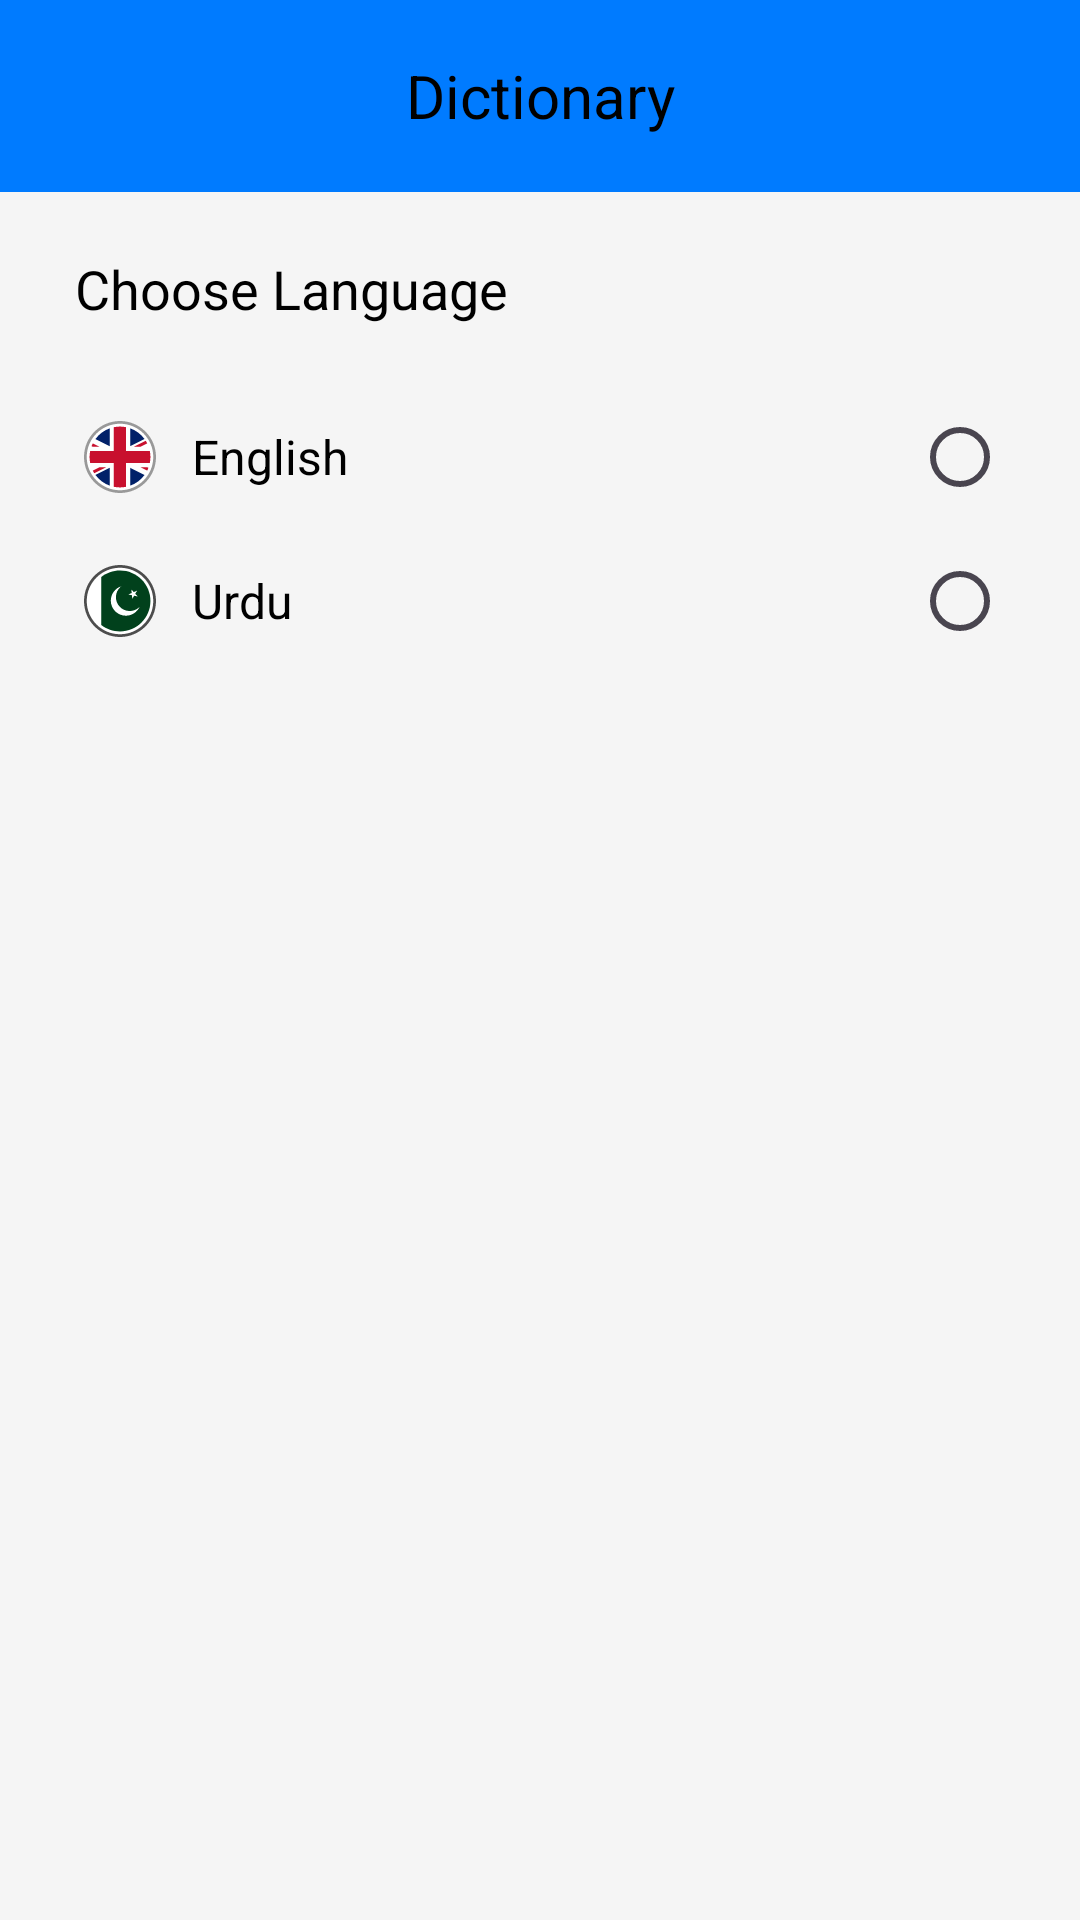

Android layout source for this screen:
<!-- AndroidManifest.xml: application theme Theme.PersonalDictionary -->
<!-- res/layout/activity_language.xml -->
<?xml version="1.0" encoding="utf-8"?>
<LinearLayout
    xmlns:android="http://schemas.android.com/apk/res/android"
    xmlns:tools="http://schemas.android.com/tools"
    android:id="@+id/main"
    android:layout_width="match_parent"
    android:layout_height="match_parent"
    android:orientation="vertical"
    tools:context=".activities.LanguageActivity">
    <include
        android:id="@+id/toolbar"
        layout="@layout/toolbar_main"/>
    <RelativeLayout
        android:layout_width="match_parent"
        android:layout_height="wrap_content"
        android:paddingHorizontal="25dp"
        android:paddingVertical="20dp"
        android:gravity="center_vertical">
        <ImageButton
            android:id="@+id/confirmSelectionBtn"
            android:layout_width="wrap_content"
            android:layout_height="wrap_content"
            android:contentDescription="@string/closeIconDescription"
            android:src="@drawable/check_24dp"
            android:layout_alignParentEnd="true"
            android:background="@android:color/transparent"/>
        <TextView
            android:layout_width="match_parent"
            android:layout_height="wrap_content"
            android:textColor="@color/black"
            android:textSize="18sp"
            android:text="@string/chooseLanguage"
            android:layout_toStartOf="@id/confirmSelectionBtn"
            android:layout_alignParentStart="true"
            android:layout_alignBaseline="@id/confirmSelectionBtn"/>
    </RelativeLayout>
    <LinearLayout
        android:id="@+id/languagesContainer"
        android:layout_width="match_parent"
        android:layout_height="wrap_content"
        android:orientation="vertical"
        android:paddingStart="28dp"
        android:paddingEnd="8dp">
        <LinearLayout
            android:id="@+id/englishOption"
            android:layout_width="match_parent"
            android:layout_height="wrap_content"
            android:focusable="true"
            android:orientation="horizontal"
            android:gravity="center_vertical"
            android:clickable="true"
            android:background="?android:attr/selectableItemBackground">
            <ImageView
                android:layout_width="24dp"
                android:layout_height="24dp"
                android:contentDescription="@string/ukFlagIconDescription"
                android:src="@drawable/uk_flag_round_circle_icon" />
            <TextView
                android:id="@+id/englishText"
                android:layout_width="0dp"
                android:layout_height="wrap_content"
                android:layout_weight="1"
                android:layout_marginStart="12dp"
                android:text="@string/english"
                android:textColor="@color/black"
                android:textSize="16sp"/>
            <RadioButton
                android:id="@+id/radioEnglish"
                android:layout_width="wrap_content"
                android:layout_height="wrap_content"
                android:focusable="false"
                android:focusableInTouchMode="false"/>
        </LinearLayout>
        <LinearLayout
            android:id="@+id/urduOption"
            android:layout_width="match_parent"
            android:layout_height="wrap_content"
            android:focusable="true"
            android:orientation="horizontal"
            android:gravity="center_vertical"
            android:clickable="true"
            android:background="?android:attr/selectableItemBackground">
            <ImageView
                android:layout_width="24dp"
                android:layout_height="24dp"
                android:contentDescription="@string/pkFlagIconDescription"
                android:src="@drawable/pakistan_flag_round_circle_icon" />
            <TextView
                android:id="@+id/urduText"
                android:layout_width="0dp"
                android:layout_height="wrap_content"
                android:layout_weight="1"
                android:layout_marginStart="12dp"
                android:text="@string/urdu"
                android:textColor="@color/black"
                android:textSize="16sp"/>
            <RadioButton
                android:id="@+id/radioUrdu"
                android:layout_width="wrap_content"
                android:layout_height="wrap_content"
                android:focusable="false"
                android:focusableInTouchMode="false"/>
        </LinearLayout>
    </LinearLayout>
</LinearLayout>
<!-- res/layout/toolbar_main.xml (included above) -->
<androidx.appcompat.widget.Toolbar
    xmlns:android="http://schemas.android.com/apk/res/android"
    xmlns:app="http://schemas.android.com/apk/res-auto"
    android:layout_width="match_parent"
    android:layout_height="?attr/actionBarSize"
    android:background="?attr/colorPrimary"
    app:layout_scrollFlags="scroll|enterAlways">
    <TextView
        android:id="@+id/toolbar_title"
        android:layout_width="wrap_content"
        android:layout_height="wrap_content"
        android:text="@string/in_app_name"
        android:textColor="@color/black"
        android:textSize="20sp"
        android:layout_gravity="center" />
</androidx.appcompat.widget.Toolbar>
<!-- resources referenced by this layout -->
<resources>
  <color name="black">#FF000000</color>
  <!-- drawable pakistan_flag_round_circle_icon (drawable) -->
  <vector xmlns:android="http://schemas.android.com/apk/res/android"
      android:width="512dp"
      android:height="512dp"
      android:viewportWidth="512"
      android:viewportHeight="512">
    <path
        android:pathData="M256,0c70.68,0 134.69,28.66 181.01,74.99C483.34,121.31 512,185.32 512,256c0,70.68 -28.66,134.69 -74.99,181.01C390.69,483.34 326.68,512 256,512c-70.68,0 -134.69,-28.66 -181.01,-74.99C28.66,390.69 0,326.68 0,256c0,-70.68 28.66,-134.69 74.99,-181.01C121.31,28.66 185.32,0 256,0z"
        android:fillColor="#4D4D4D"
        android:fillType="nonZero"/>
    <path
        android:pathData="M256,19.6c65.28,0 124.38,26.47 167.16,69.24 42.78,42.78 69.24,101.88 69.24,167.16S465.94,380.38 423.16,423.16c-42.78,42.78 -101.88,69.25 -167.16,69.25 -65.28,0 -124.38,-26.47 -167.16,-69.24 -42.78,-42.78 -69.24,-101.88 -69.24,-167.16S46.06,131.62 88.84,88.84c42.78,-42.78 101.88,-69.24 167.16,-69.24z"
        android:fillColor="#fff"
        android:fillType="nonZero"/>
    <path
        android:pathData="M122.86,426.61V85.39c36.72,-28.69 82.93,-45.8 133.14,-45.8 119.52,0 216.41,96.89 216.41,216.41 0,119.52 -96.89,216.41 -216.41,216.41 -50.21,0 -96.43,-17.1 -133.14,-45.8z"
        android:fillColor="#01411C"
        android:fillType="nonZero"/>
    <path
        android:pathData="M265.08,151.44c-43.19,13.8 -74.48,54.26 -74.48,102.03 0,59.14 47.95,107.09 107.1,107.09 43.32,0 80.62,-25.72 97.49,-62.72a98.08,98.08 0,0 1,-4.89 4.67c-40.52,36.02 -102.57,32.37 -138.59,-8.15 -36.02,-40.52 -32.37,-102.57 8.16,-138.59a99.87,99.87 0,0 1,5.22 -4.33zM336.74,173.33l45.11,50.75 -66.32,-14.54 62.2,-27.22 -34.32,58.58 -6.67,-67.57z"
        android:fillColor="#fff"
        android:fillType="nonZero"/>
  </vector>
  <!-- drawable uk_flag_round_circle_icon: vector/xml drawable (drawable, 2457 chars, omitted) -->
  <string name="chooseLanguage">Choose Language</string>
  <string name="closeIconDescription" translatable="false">Close Icon</string>
  <string name="english">English</string>
  <string name="in_app_name">Dictionary</string>
  <string name="pkFlagIconDescription" translatable="false">PK flag Icon</string>
  <string name="ukFlagIconDescription" translatable="false">UK Flag Icon</string>
  <string name="urdu">Urdu</string>
  <style name="Theme.PersonalDictionary" parent="Base.Theme.PersonalDictionary" />
  <style name="Base.Theme.PersonalDictionary" parent="Theme.Material3.DayNight.NoActionBar">
          <item name="android:statusBarColor">@color/black</item>
          <item name="colorPrimary">@color/primaryColor</item>
          <item name="colorPrimaryDark">@color/primaryDarkColor</item>
          <item name="colorPrimaryVariant">@color/primaryVariant</item>
          <item name="android:windowBackground">@color/backgroundColor</item>
          <item name="android:textColorPrimary">@color/textColor</item>
          <item name="android:textColorSecondary">@color/secondaryTextColor</item>
          <item name="buttonStyle">@style/Widget.Material3.Button.Custom</item>
          <item name="colorAccent">@color/primaryVariant</item>
      </style>
  <color name="primaryColor">#007BFF</color>
  <color name="primaryDarkColor">#333333</color>
  <color name="primaryVariant">#28A745</color>
  <color name="backgroundColor">#F5F5F5</color>
  <color name="textColor">#333333</color>
  <color name="secondaryTextColor">#6C757D</color>
  <style name="Widget.Material3.Button.Custom" parent="Widget.Material3.Button">
          <item name="android:textColor">#FFFFFF</item>
          <item name="android:backgroundTint">@color/buttonColor</item>
      </style>
  <color name="buttonColor">#66AFFF</color>
</resources>
